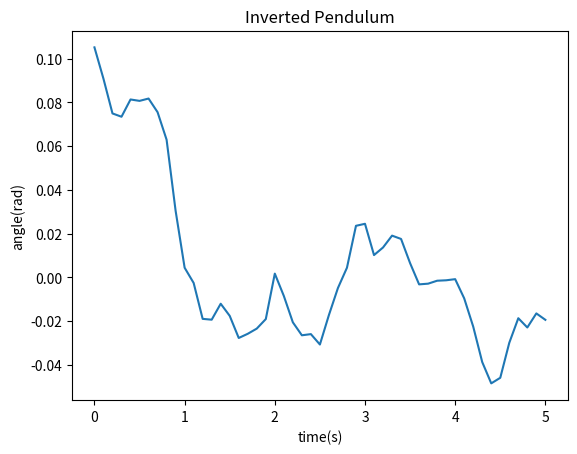

Reproduce this figure in Python.
import numpy as np
import matplotlib.pyplot as plt

g = 9.81
L = 1.0
dt = 0.1
T = 5

theta = 0.1
theta_dot = 0.0

theta_list = []
time_list = []

t = 0

while t < T:
    kp = 20
    kd = 5
    u = -kp*theta - kd*theta_dot

    disturbance = np.random.normal(0,1)

    theta_ddot = (g/L) * np.sin(theta) + u + disturbance
    theta_dot += theta_ddot * dt
    theta += theta_dot * dt

    theta_list.append(theta)
    time_list.append(t)

    t += dt

plt.plot(time_list, theta_list)
plt.xlabel("time(s)")
plt.ylabel("angle(rad)")
plt.title("Inverted Pendulum")
plt.show()
